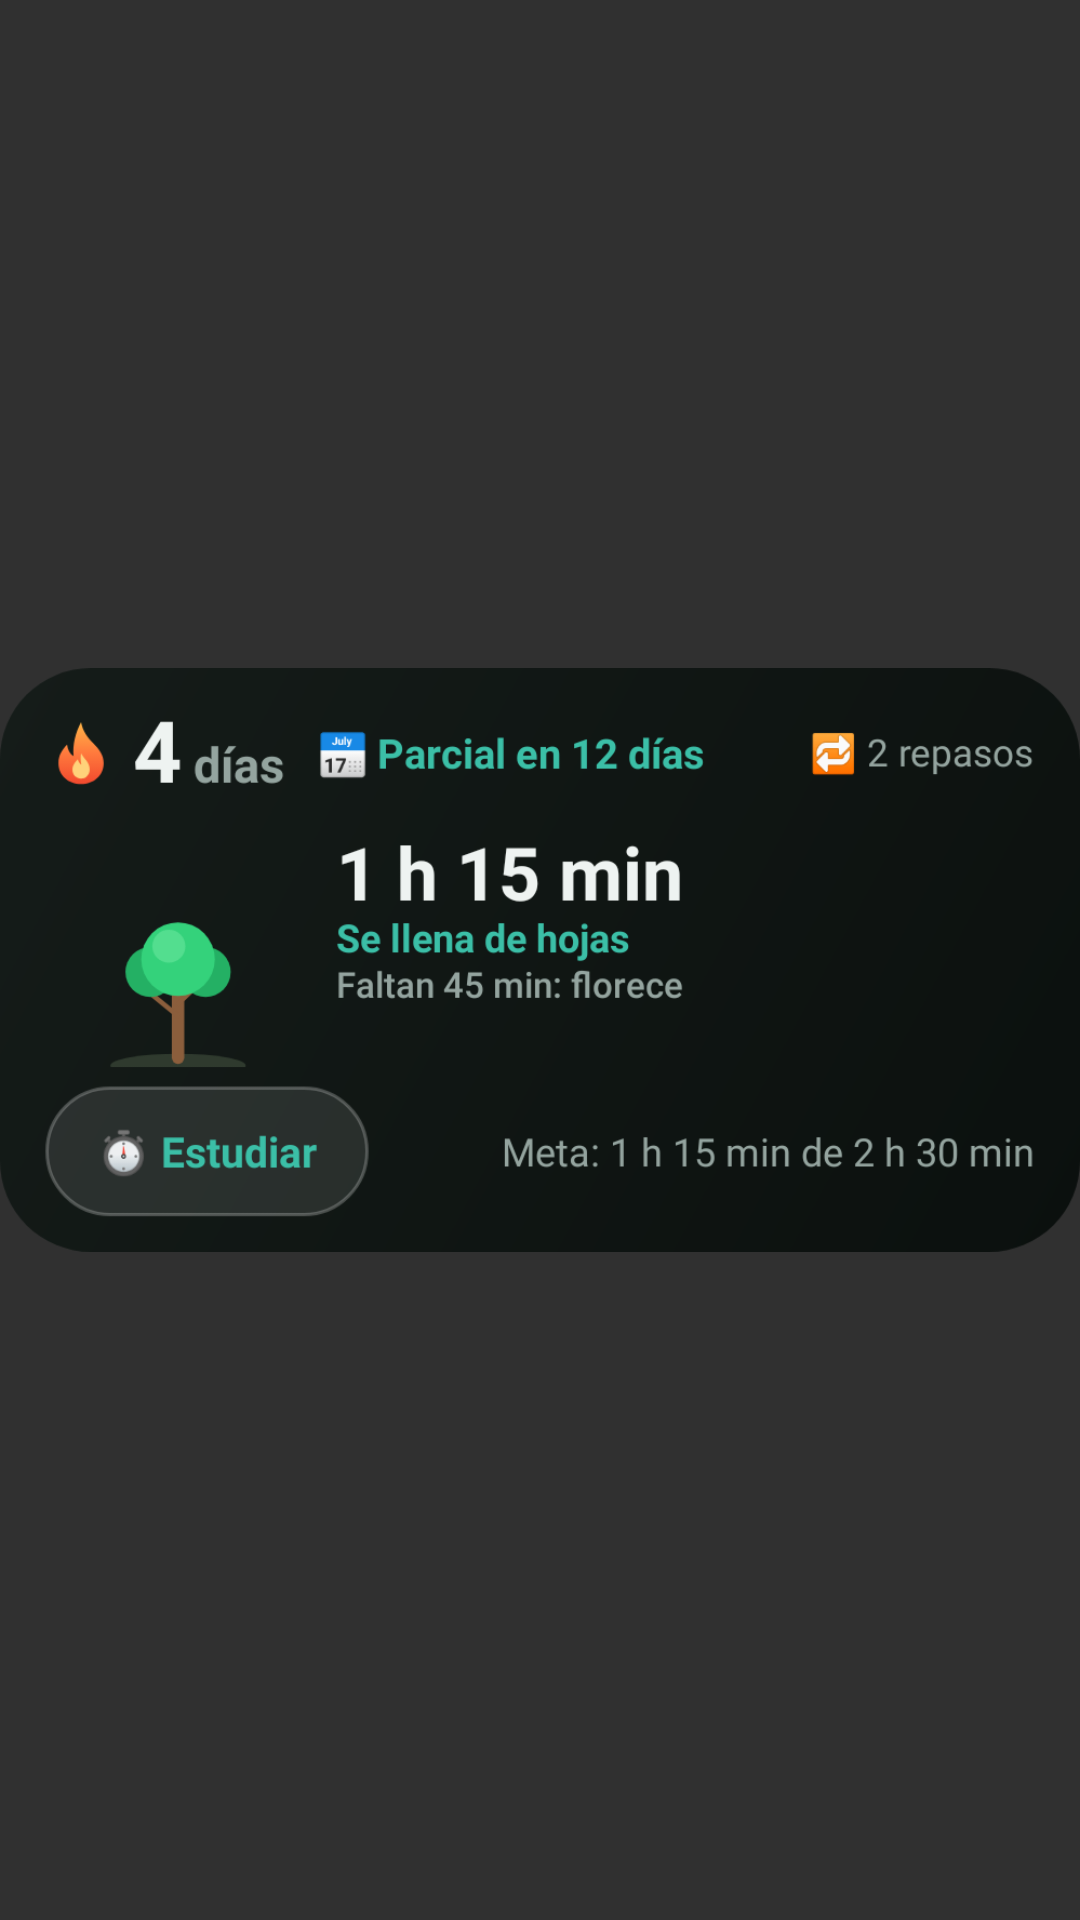

Here is an Android app screen rendered from its layout file. Give the layout XML and the strings, colors and styles it references.
<!-- AndroidManifest.xml: application theme Theme.Rachas -->
<!-- res/layout/widget_focus_preview.xml -->
<?xml version="1.0" encoding="utf-8"?>
<ImageView xmlns:android="http://schemas.android.com/apk/res/android"
    android:layout_width="match_parent"
    android:layout_height="match_parent"
    android:contentDescription="@null"
    android:scaleType="fitCenter"
    android:src="@drawable/preview_focus" />
<!-- resources referenced by this layout -->
<resources>
  <!-- drawable preview_focus: png bitmap (drawable-nodpi, 84956 bytes) -->
  <style name="Theme.Rachas" parent="android:Theme.Material.NoActionBar" />
</resources>
